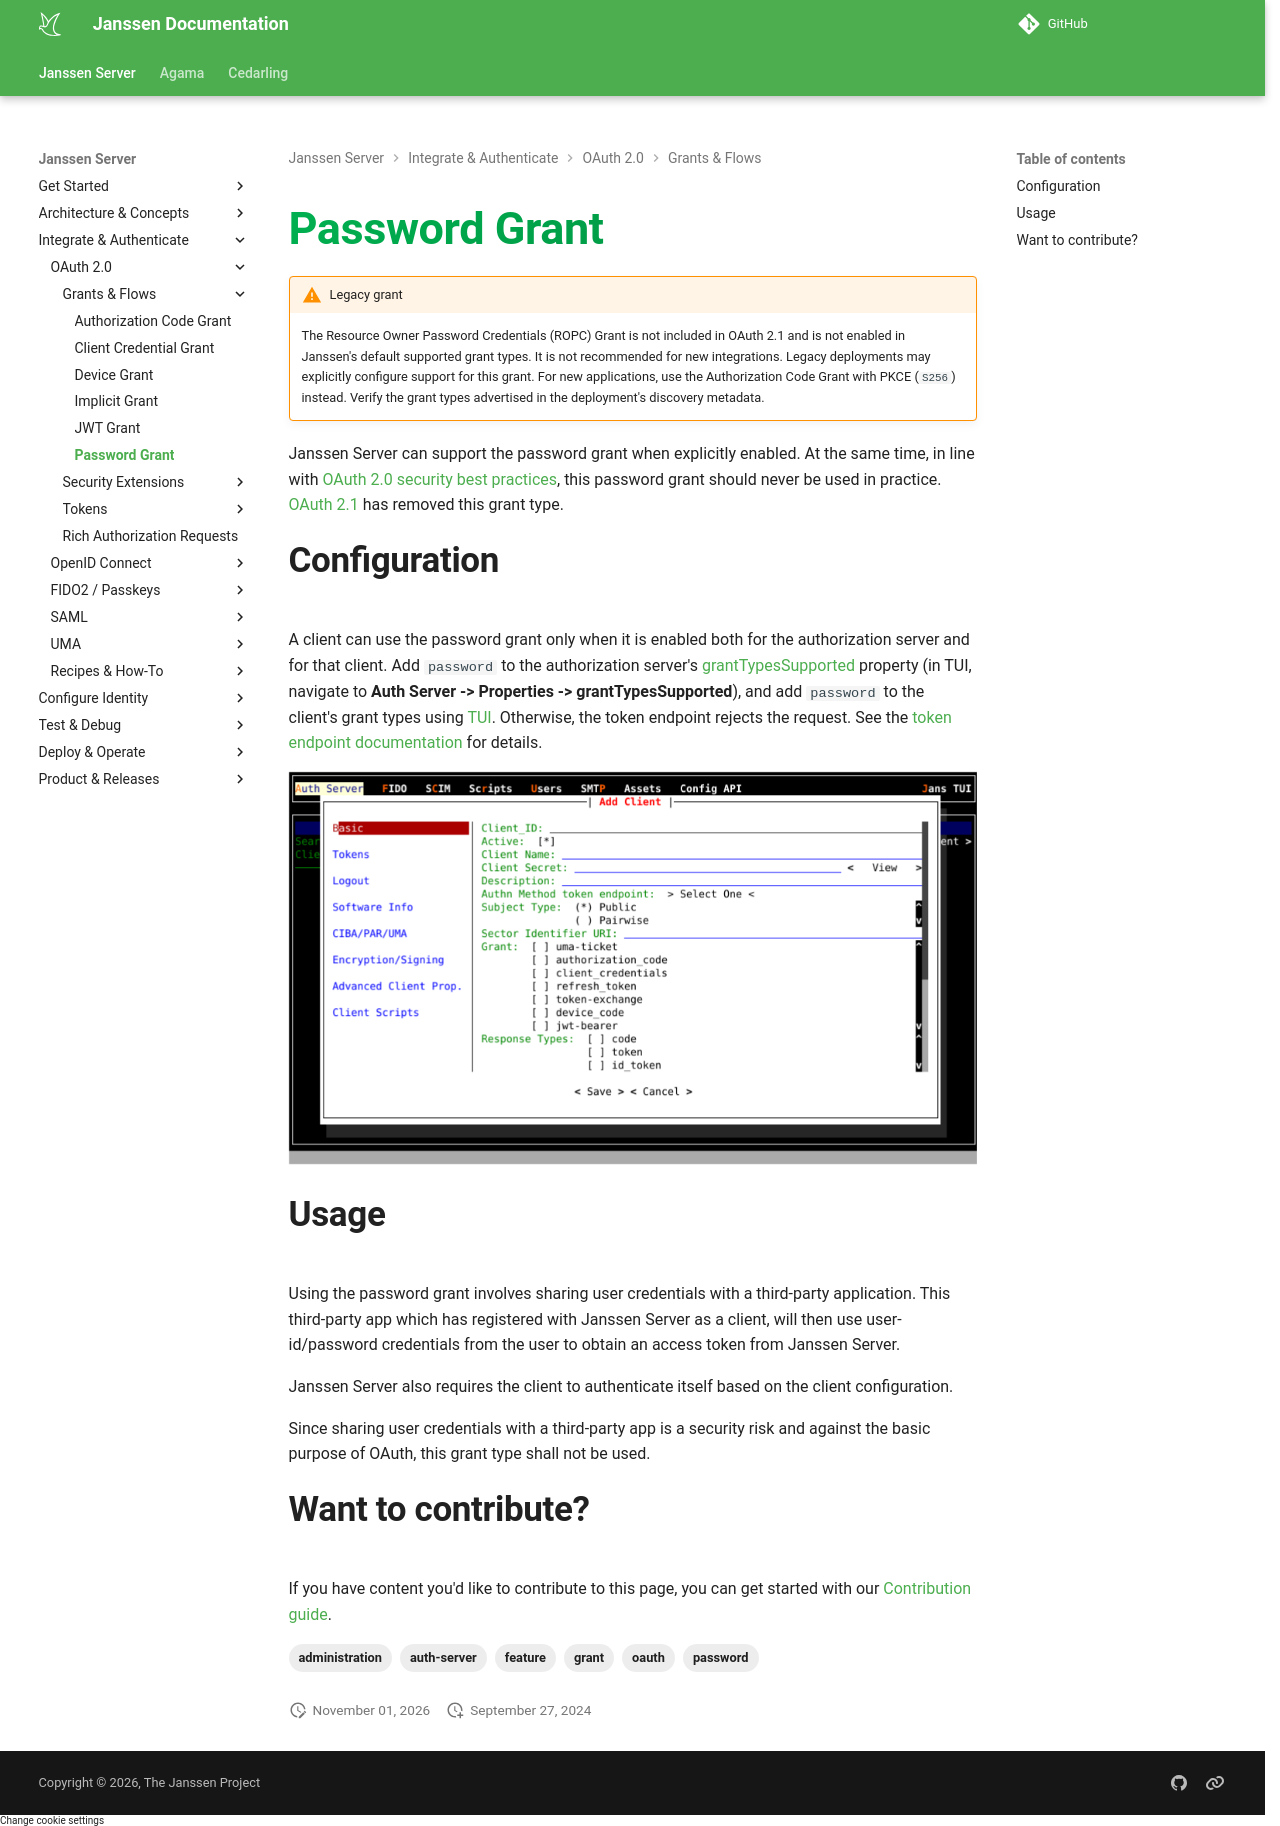

repository: JanssenProject/jans · page: nightly/janssen-server/auth-server/oauth-features/password-grant/index.html · generator: mkdocs

---
tags:
  - administration
  - auth-server
  - oauth
  - feature
  - grant
  - password
---

# Password Grant

!!! warning "Legacy grant"
    The Resource Owner Password Credentials (ROPC) Grant is not included in
    OAuth 2.1 and is not enabled in Janssen's default supported grant types.
    It is not recommended for new integrations. Legacy deployments may
    explicitly configure support for this grant. For new applications,
    use the Authorization Code Grant with PKCE (`S256`) instead.
    Verify the grant types advertised in the deployment's discovery metadata.

Janssen Server can support the password grant when explicitly enabled. At the same time, in line with
[OAuth 2.0 security best practices](https://oauth.net/2/oauth-best-practice/), this password grant should never be used
in practice. [OAuth 2.1](https://datatracker.ietf.org/doc/html/draft-ietf-oauth-v2-1-08) has removed this grant type.

## Configuration

A client can use the password grant only when it is enabled both for the authorization server and
for that client. Add `password` to the authorization server's
[grantTypesSupported](../../reference/json/properties/janssenauthserver-properties.md#granttypessupported)
property (in TUI, navigate to **Auth Server -> Properties -> grantTypesSupported**), and add
`password` to the client's grant types using
[TUI](../../config-guide/config-tools/jans-tui/README.md). Otherwise, the token endpoint rejects
the request. See the [token endpoint documentation](../endpoints/token.md#token-endpoint) for details.

![](../../../assets/image-tui-client-registration-basic.png)

## Usage

Using the password grant involves sharing user credentials with a third-party application. This third-party app which has
registered with Janssen Server as a client, will then use user-id/password credentials from the user to obtain an
access token from Janssen Server.

Janssen Server also requires the client to authenticate itself based on the client configuration.

Since sharing user credentials with a third-party app is a security risk and against the basic purpose of OAuth, this
grant type shall not be used.

## Want to contribute?

If you have content you'd like to contribute to this page, you can get started with our [Contribution guide](https://docs.jans.io/head/CONTRIBUTING/).
